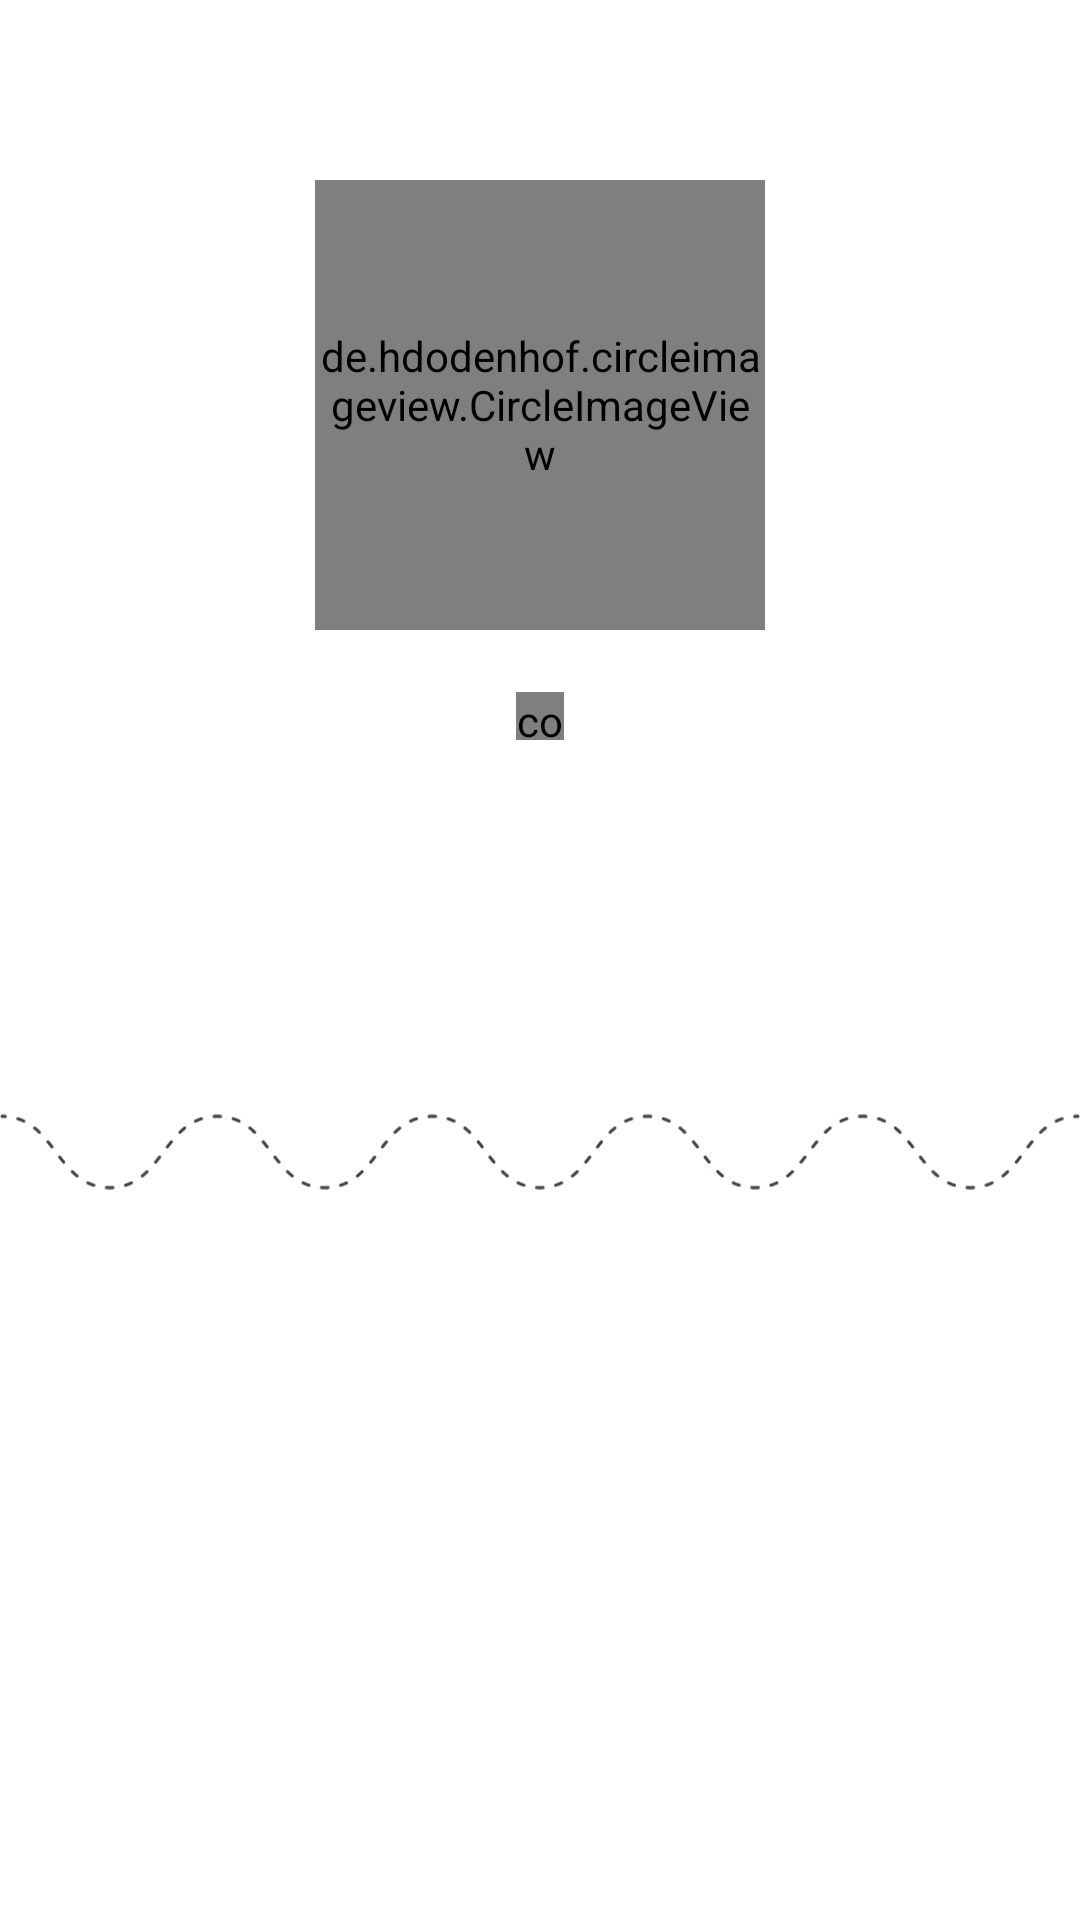

Here is an Android app screen rendered from its layout file. Give the layout XML and the strings, colors and styles it references.
<!-- AndroidManifest.xml: application theme Theme.SurveyApp -->
<!-- res/layout/activity_splash.xml -->
<?xml version="1.0" encoding="utf-8"?>
<androidx.constraintlayout.widget.ConstraintLayout xmlns:android="http://schemas.android.com/apk/res/android"
    xmlns:app="http://schemas.android.com/apk/res-auto"
    xmlns:tools="http://schemas.android.com/tools"
    android:layout_width="match_parent"
    android:layout_height="match_parent"
    android:background="@drawable/black_image"
    tools:context=".ui.splash.SplashActivity">

    <de.hdodenhof.circleimageview.CircleImageView
        android:id="@+id/imageView"
        android:layout_width="150dp"
        android:layout_height="150dp"
        android:layout_marginTop="@dimen/dimen_60dp"
        android:visibility="visible"
        android:src="@drawable/movie_icon"
        app:tint="@color/black"
        app:layout_constraintEnd_toEndOf="parent"
        app:layout_constraintStart_toStartOf="parent"
        app:layout_constraintTop_toTopOf="parent" />


    <ImageView
        android:id="@+id/imageView2"
        android:layout_width="match_parent"
        android:layout_height="@dimen/dimen_70dp"
        android:src="@drawable/waves"
        app:layout_constraintBottom_toBottomOf="parent"
        app:layout_constraintEnd_toEndOf="parent"
        app:layout_constraintStart_toStartOf="parent"
        app:layout_constraintTop_toBottomOf="@+id/imageView10"
        app:tint="@color/gray_27" />

    <com.agrawalsuneet.dotsloader.loaders.TashieLoader
        android:id="@+id/tashieLoader"
        android:layout_width="@dimen/dimen_16dp"
        android:layout_height="@dimen/dimen_16dp"
        app:layout_constraintBottom_toTopOf="@+id/imageView2"
        app:layout_constraintEnd_toEndOf="@+id/imageView10"
        app:layout_constraintStart_toStartOf="@+id/imageView10"
        app:layout_constraintTop_toBottomOf="@+id/imageView10"
        app:tashieloader_animDelay="200"
        app:tashieloader_animDur="1000"
        app:tashieloader_dotsColor="@color/gray_27"
        app:tashieloader_dotsDist="5dp"
        app:tashieloader_dotsRadius="4dp"
        app:tashieloader_interpolator="@android:anim/accelerate_interpolator"
        app:tashieloader_noOfDots="3" />

    <ImageView
        android:id="@+id/imageView10"
        android:layout_width="150dp"
        android:layout_height="150dp"
        android:scaleType="fitXY"
        android:src="@drawable/splash_image"
        android:visibility="gone"
        app:layout_constraintBottom_toBottomOf="parent"
        app:layout_constraintEnd_toEndOf="parent"
        app:layout_constraintStart_toStartOf="parent"
        app:layout_constraintTop_toTopOf="parent"
        app:layout_constraintVertical_bias="0.19999999" />

</androidx.constraintlayout.widget.ConstraintLayout>
<!-- resources referenced by this layout -->
<resources>
  <color name="black">#FF000000</color>
  <color name="gray_27">#3C4245</color>
  <dimen name="dimen_16dp">16dp</dimen>
  <dimen name="dimen_60dp">60dp</dimen>
  <dimen name="dimen_70dp">70dp</dimen>
  <!-- drawable movie_icon: png bitmap (drawable, 12708 bytes) -->
  <!-- drawable waves: png bitmap (drawable, 5906 bytes) -->
  <style name="Theme.SurveyApp" parent="Theme.MaterialComponents.Light.NoActionBar">
          
          <item name="colorPrimary">@color/colorPrimaryBlue</item>
          <item name="colorPrimaryVariant">@color/gray_42</item>
          <item name="colorOnPrimary">@color/gray_27</item>
          
          <item name="colorSecondary">@color/teal_200</item>
          <item name="colorSecondaryVariant">@color/teal_700</item>
          <item name="colorOnSecondary">@color/black</item>
          
          <item name="android:statusBarColor" tools:targetApi="l">@color/gray_27</item>
          
      </style>
  <color name="colorPrimaryBlue">#006EAF</color>
  <color name="gray_42">#6A6A6A</color>
  <color name="teal_200">#FF03DAC5</color>
  <color name="teal_700">#FF018786</color>
</resources>
